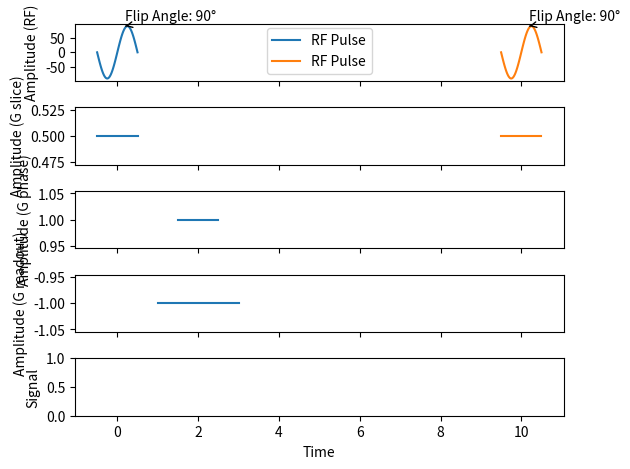

Here is the Python script that generated this plot:
import matplotlib.pyplot as plt
import numpy as np

# Define sequence parameters (arbitrary units): echo and repetition times,
# durations of ramp, pulses, encoding, and readout
TE, TR = 1, 10
d_ramp, d_pulse, d_encoding, duration = 0.1, 1, 1, 2
alternate = 1
flip_angle = 90

# Create the underlying Matplotlib objects and the diagram
figure, axes = plt.subplots(5, 1, sharex=True, tight_layout=True)

# Function to plot an RF pulse with given parameters
def plot_rf_pulse(ax, center, duration, flip_angle):
    t = np.linspace(center - duration / 2, center + duration / 2, 100)
    rf_pulse = np.sin(2 * np.pi * t / duration) * flip_angle
    ax.plot(t, rf_pulse, label="RF Pulse")

# Function to plot a gradient with given parameters
def plot_gradient(ax, center, duration, amplitude, sign):
    t = np.linspace(center - duration / 2, center + duration / 2, 100)
    gradient = np.ones_like(t) * amplitude * sign
    ax.plot(t, gradient, label="Gradient")

# Readout, centered on TE
readout_center = TE + duration / 2
plot_gradient(axes[3], readout_center, duration, 1, -1)

# Encoding: rewind slice-selection gradient, run phase gradient, prephase read-out gradient
if alternate == 0:
    # Slice-selective pulse of the first TR
    rf1_center = 0
    plot_rf_pulse(axes[0], rf1_center, d_pulse, flip_angle)
    plot_gradient(axes[1], rf1_center, d_encoding, 0.5, 1)

    phase_center = readout_center
    plot_gradient(axes[2], phase_center, d_encoding, 1, 1)

    rf2_center = TR
    plot_rf_pulse(axes[0], rf2_center, d_pulse, flip_angle)
    plot_gradient(axes[1], rf2_center, d_encoding, 0.5, 1)
else:
    rf1_center = 0
    plot_rf_pulse(axes[0], rf1_center, d_pulse, flip_angle)
    plot_gradient(axes[1], rf1_center, d_encoding, 0.5, 1)

    phase_center = readout_center
    plot_gradient(axes[2], phase_center, d_encoding, 1, 1)

    rf2_center = TR
    plot_rf_pulse(axes[0], rf2_center, d_pulse, flip_angle)
    plot_gradient(axes[1], rf2_center, d_encoding, 0.5, 1)

# Add annotations: flip angles and TE/TR intervals
axes[0].annotate(f"Flip Angle: {flip_angle}°", (0.2, flip_angle), xytext=(0.2, flip_angle + 20),
                 arrowprops=dict(arrowstyle="->"))
axes[0].annotate(f"Flip Angle: {flip_angle}°", (TR + 0.2, flip_angle), xytext=(TR + 0.2, flip_angle + 20),
                 arrowprops=dict(arrowstyle="->"))
axes[0].set_ylabel('Amplitude (RF)')
axes[1].set_ylabel('Amplitude (G slice)')
axes[2].set_ylabel('Amplitude (G phase)')
axes[3].set_ylabel('Amplitude (G readout)')
axes[4].set_ylabel('Signal')
axes[4].set_xlabel('Time')
axes[0].legend()

plt.show()
